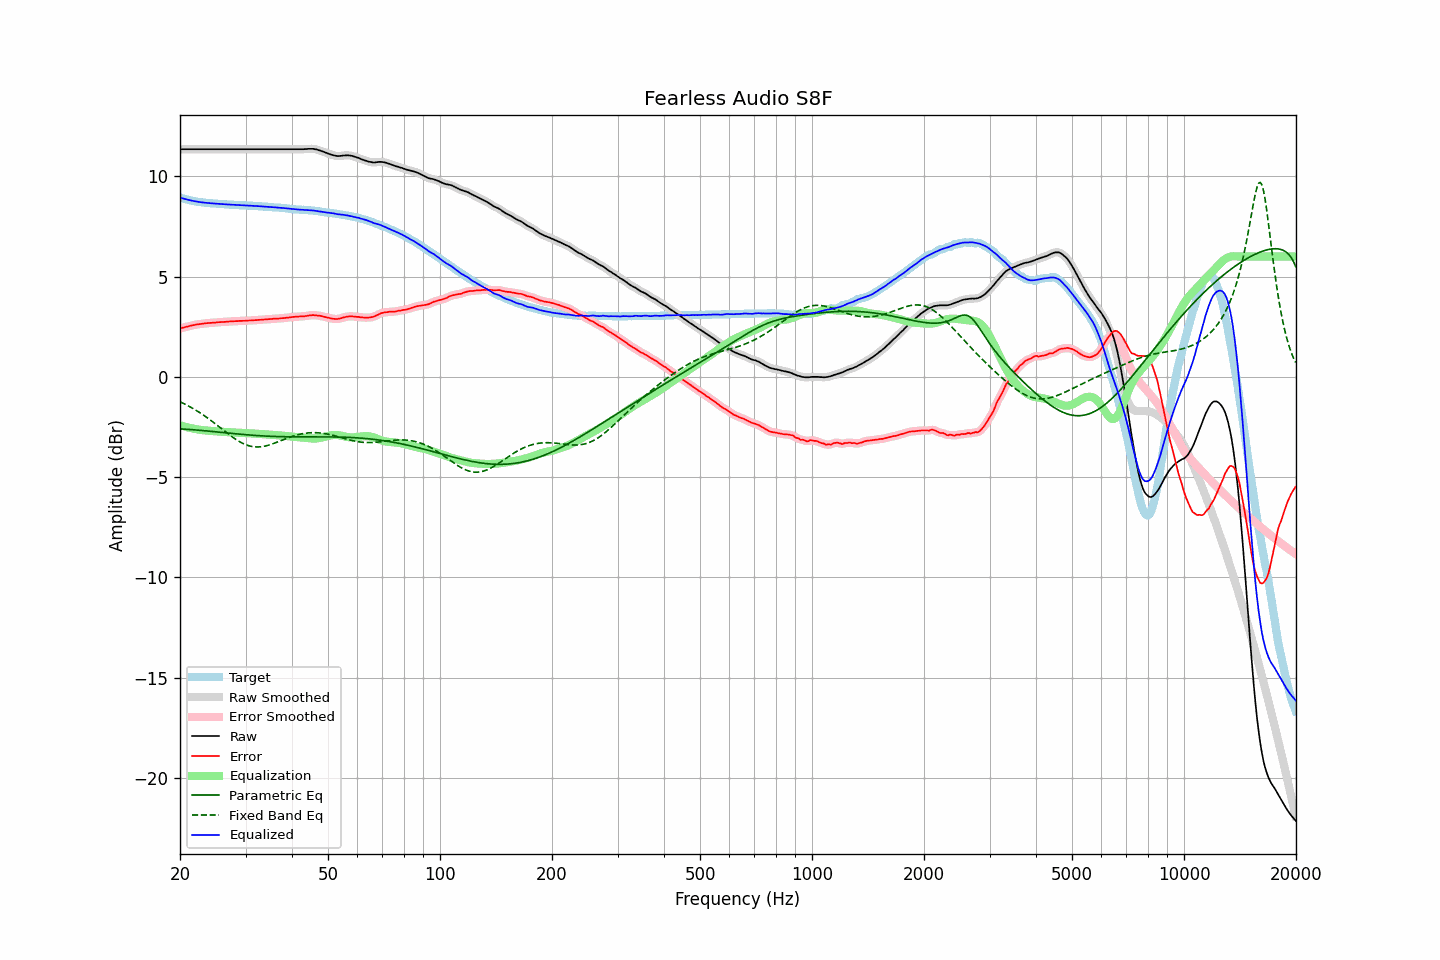

The file beside this chart, header and first rows:
frequency, raw, error, smoothed, error_smoothed, equalization, parametric_eq, fixed_band_eq, equalized_raw, equalized_smoothed, target
20.00, 11.35, 2.41, 11.35, 2.41, -2.41, -2.59, -1.24, 8.94, 8.94, 8.94
20.20, 11.35, 2.44, 11.35, 2.43, -2.43, -2.59, -1.28, 8.92, 8.92, 8.91
20.40, 11.35, 2.46, 11.35, 2.46, -2.46, -2.60, -1.32, 8.89, 8.89, 8.89
20.61, 11.35, 2.48, 11.35, 2.48, -2.48, -2.61, -1.36, 8.87, 8.87, 8.87
20.81, 11.35, 2.50, 11.35, 2.50, -2.50, -2.61, -1.40, 8.85, 8.85, 8.85
21.02, 11.35, 2.52, 11.35, 2.52, -2.52, -2.62, -1.44, 8.83, 8.83, 8.83
21.23, 11.35, 2.54, 11.35, 2.54, -2.54, -2.62, -1.48, 8.81, 8.81, 8.81
21.44, 11.35, 2.56, 11.35, 2.56, -2.56, -2.63, -1.53, 8.79, 8.79, 8.79
21.66, 11.35, 2.58, 11.35, 2.58, -2.57, -2.63, -1.57, 8.78, 8.78, 8.77
21.87, 11.35, 2.59, 11.35, 2.59, -2.59, -2.64, -1.62, 8.76, 8.76, 8.76
22.09, 11.35, 2.61, 11.35, 2.61, -2.61, -2.65, -1.67, 8.74, 8.74, 8.74
22.31, 11.35, 2.62, 11.35, 2.62, -2.62, -2.65, -1.72, 8.73, 8.73, 8.73
22.54, 11.35, 2.63, 11.35, 2.63, -2.63, -2.66, -1.77, 8.72, 8.72, 8.72
22.76, 11.35, 2.64, 11.35, 2.64, -2.64, -2.67, -1.82, 8.71, 8.71, 8.71
22.99, 11.35, 2.65, 11.35, 2.65, -2.65, -2.67, -1.87, 8.70, 8.70, 8.70
23.22, 11.35, 2.66, 11.35, 2.66, -2.66, -2.68, -1.93, 8.69, 8.69, 8.69
23.45, 11.35, 2.67, 11.35, 2.67, -2.67, -2.69, -1.98, 8.68, 8.68, 8.68
23.69, 11.35, 2.68, 11.35, 2.68, -2.68, -2.70, -2.04, 8.67, 8.67, 8.67
23.92, 11.35, 2.68, 11.35, 2.69, -2.69, -2.70, -2.10, 8.66, 8.66, 8.67
24.16, 11.35, 2.69, 11.35, 2.69, -2.69, -2.71, -2.16, 8.66, 8.66, 8.66
24.40, 11.35, 2.70, 11.35, 2.70, -2.70, -2.72, -2.22, 8.65, 8.65, 8.65
24.65, 11.35, 2.71, 11.35, 2.70, -2.71, -2.73, -2.28, 8.64, 8.64, 8.64
24.89, 11.35, 2.71, 11.35, 2.71, -2.71, -2.74, -2.34, 8.64, 8.64, 8.64
25.14, 11.35, 2.72, 11.35, 2.72, -2.72, -2.74, -2.40, 8.63, 8.63, 8.63
25.39, 11.35, 2.73, 11.35, 2.72, -2.72, -2.75, -2.47, 8.63, 8.63, 8.62
25.65, 11.35, 2.73, 11.35, 2.73, -2.73, -2.76, -2.53, 8.62, 8.62, 8.62
25.91, 11.35, 2.74, 11.35, 2.74, -2.74, -2.77, -2.59, 8.61, 8.61, 8.61
26.16, 11.35, 2.74, 11.35, 2.74, -2.74, -2.78, -2.66, 8.61, 8.61, 8.61
26.43, 11.35, 2.74, 11.35, 2.74, -2.75, -2.78, -2.72, 8.60, 8.60, 8.61
26.69, 11.35, 2.75, 11.35, 2.75, -2.75, -2.79, -2.78, 8.60, 8.60, 8.60
26.96, 11.35, 2.75, 11.35, 2.76, -2.76, -2.80, -2.84, 8.59, 8.59, 8.60
27.23, 11.35, 2.76, 11.35, 2.76, -2.76, -2.81, -2.90, 8.59, 8.59, 8.59
27.50, 11.35, 2.77, 11.35, 2.77, -2.77, -2.82, -2.96, 8.58, 8.58, 8.58
27.77, 11.35, 2.77, 11.35, 2.77, -2.77, -2.82, -3.02, 8.58, 8.58, 8.58
28.05, 11.35, 2.78, 11.35, 2.77, -2.78, -2.83, -3.08, 8.57, 8.57, 8.57
28.33, 11.35, 2.78, 11.35, 2.78, -2.78, -2.84, -3.13, 8.57, 8.57, 8.57
28.62, 11.35, 2.78, 11.35, 2.78, -2.78, -2.85, -3.18, 8.57, 8.57, 8.57
28.90, 11.35, 2.79, 11.35, 2.79, -2.79, -2.85, -3.23, 8.56, 8.56, 8.56
29.19, 11.35, 2.79, 11.35, 2.79, -2.79, -2.86, -3.27, 8.56, 8.56, 8.56
29.48, 11.35, 2.79, 11.35, 2.79, -2.80, -2.87, -3.31, 8.55, 8.55, 8.56
29.78, 11.35, 2.80, 11.35, 2.80, -2.80, -2.88, -3.35, 8.55, 8.55, 8.55
30.08, 11.35, 2.80, 11.35, 2.80, -2.80, -2.88, -3.38, 8.55, 8.55, 8.55
30.38, 11.35, 2.81, 11.35, 2.81, -2.81, -2.89, -3.41, 8.54, 8.54, 8.54
30.68, 11.35, 2.81, 11.35, 2.81, -2.81, -2.90, -3.44, 8.54, 8.54, 8.54
30.99, 11.35, 2.81, 11.35, 2.81, -2.81, -2.90, -3.46, 8.54, 8.54, 8.54
31.30, 11.35, 2.82, 11.35, 2.82, -2.82, -2.91, -3.47, 8.53, 8.53, 8.53
31.61, 11.35, 2.83, 11.35, 2.82, -2.82, -2.91, -3.48, 8.53, 8.53, 8.52
31.93, 11.35, 2.83, 11.35, 2.83, -2.83, -2.92, -3.49, 8.52, 8.52, 8.52
32.24, 11.35, 2.83, 11.35, 2.84, -2.83, -2.92, -3.49, 8.52, 8.52, 8.52
32.57, 11.35, 2.84, 11.35, 2.84, -2.84, -2.93, -3.49, 8.51, 8.51, 8.51
32.89, 11.35, 2.85, 11.35, 2.85, -2.85, -2.94, -3.49, 8.50, 8.50, 8.50
33.22, 11.35, 2.85, 11.35, 2.85, -2.85, -2.94, -3.48, 8.50, 8.50, 8.50
33.55, 11.35, 2.86, 11.35, 2.86, -2.86, -2.94, -3.46, 8.49, 8.49, 8.49
33.89, 11.35, 2.86, 11.35, 2.86, -2.86, -2.95, -3.45, 8.49, 8.49, 8.49
34.23, 11.35, 2.87, 11.35, 2.87, -2.87, -2.95, -3.43, 8.48, 8.48, 8.48
34.57, 11.35, 2.88, 11.35, 2.87, -2.88, -2.96, -3.41, 8.47, 8.47, 8.47
34.92, 11.35, 2.88, 11.35, 2.88, -2.88, -2.96, -3.38, 8.47, 8.47, 8.47
35.27, 11.35, 2.88, 11.35, 2.89, -2.89, -2.96, -3.35, 8.46, 8.46, 8.47
35.62, 11.35, 2.90, 11.35, 2.89, -2.89, -2.97, -3.33, 8.46, 8.46, 8.45
35.97, 11.35, 2.90, 11.35, 2.90, -2.90, -2.97, -3.30, 8.45, 8.45, 8.45
... 635 more rows
